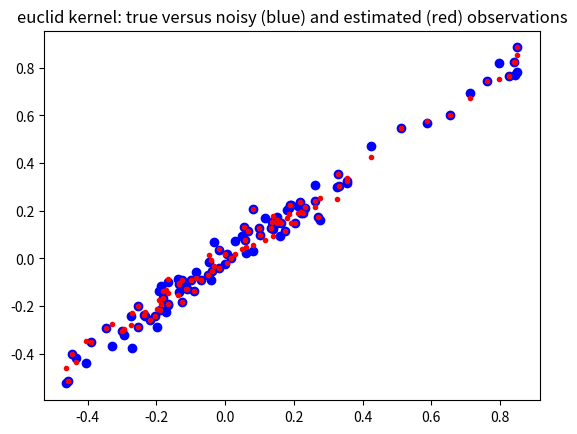
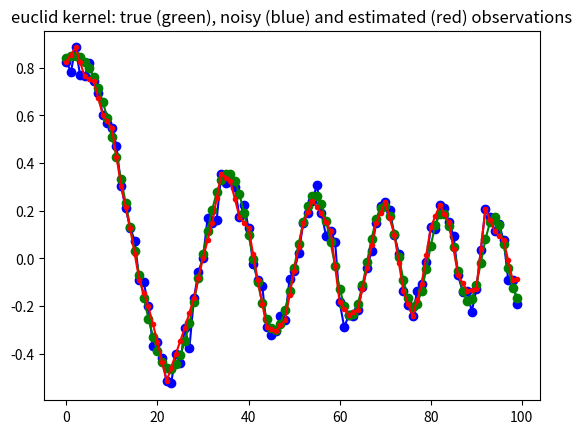
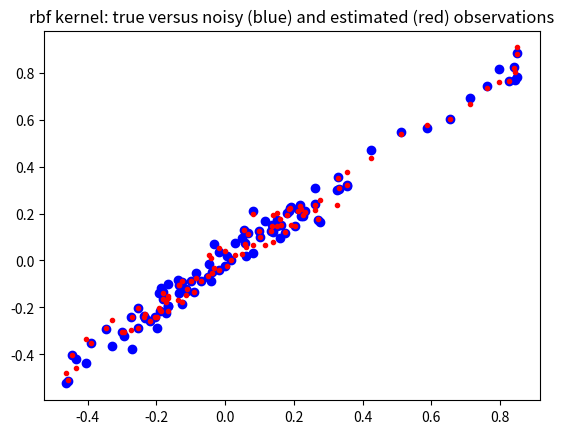
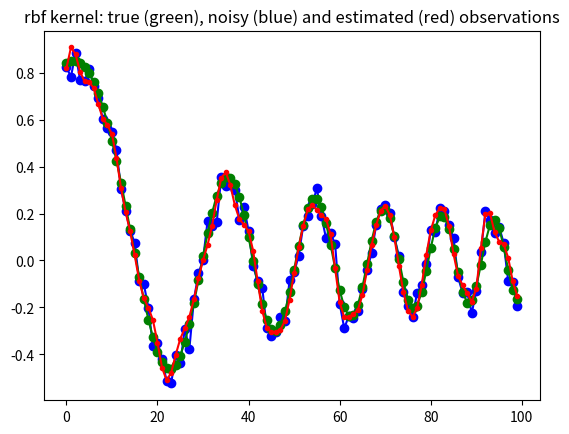
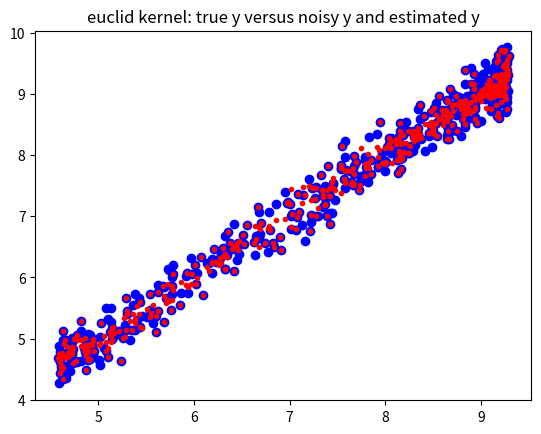
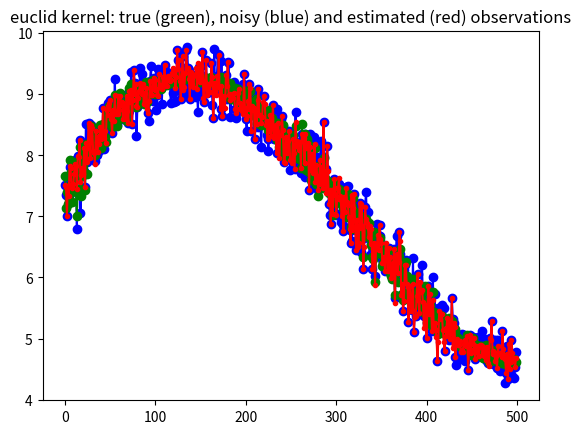
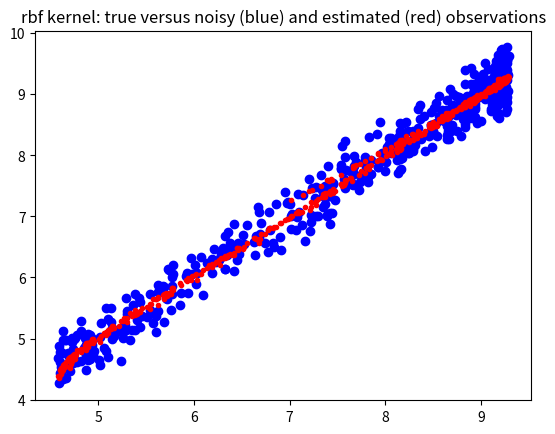
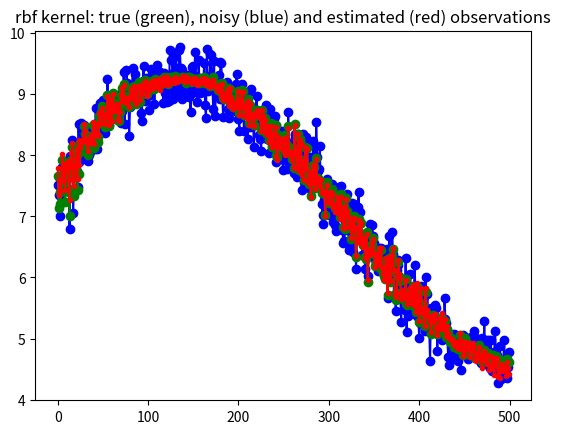

The script that saved these images, in order:
'''Kernel Ridge Regression for local non-parametric regression'''


import numpy as np
from scipy import spatial as ssp
from numpy.testing import assert_equal
import matplotlib.pylab as plt

def plt_closeall(n=10):
    '''close a number of open matplotlib windows'''
    for i in range(n): plt.close()

def kernel_rbf(x,y,scale=1, **kwds):
    #scale = kwds.get('scale',1)
    dist = ssp.minkowski_distance_p(x[:,np.newaxis,:],y[np.newaxis,:,:],2)
    return np.exp(-0.5/scale*(dist))

def kernel_euclid(x,y,p=2, **kwds):
    return ssp.minkowski_distance(x[:,np.newaxis,:],y[np.newaxis,:,:],p)

class GaussProcess(object):
    '''class to perform kernel ridge regression (gaussian process)

    Warning: this class is memory intensive, it creates nobs x nobs distance
    matrix and its inverse, where nobs is the number of rows (observations).
    See sparse version for larger number of observations


    Notes
    -----

    Todo:
    * normalize multidimensional x array on demand, either by var or cov
    * add confidence band
    * automatic selection or proposal of smoothing parameters

    Note: this is different from kernel smoothing regression,
       see for example http://en.wikipedia.org/wiki/Kernel_smoother

    In this version of the kernel ridge regression, the training points
    are fitted exactly.
    Needs a fast version for leave-one-out regression, for fitting each
    observation on all the other points.
    This version could be numerically improved for the calculation for many
    different values of the ridge coefficient. see also short summary by
[redacted]

    Needs verification and possibly additional statistical results or
    summary statistics for interpretation, but this is a problem with
    non-parametric, non-linear methods.

    Reference
    ---------

    Rasmussen, C.E. and C.K.I. Williams, 2006, Gaussian Processes for Machine
    Learning, the MIT Press, www.GaussianProcess.org/gpal, chapter 2

    a short summary of the kernel ridge regression is at
    http://www.ics.uci.edu/~welling/teaching/KernelsICS273B/Kernel-Ridge.pdf
    '''

    def __init__(self, x, y=None, kernel=kernel_rbf,
                 scale=0.5, ridgecoeff = 1e-10, **kwds ):
        '''
        Parameters
        ----------
        x : 2d array (N,K)
           data array of explanatory variables, columns represent variables
           rows represent observations
        y : 2d array (N,1) (optional)
           endogenous variable that should be fitted or predicted
           can alternatively be specified as parameter to fit method
        kernel : function, default: kernel_rbf
           kernel: (x1,x2)->kernel matrix is a function that takes as parameter
           two column arrays and return the kernel or distance matrix
        scale : float (optional)
           smoothing parameter for the rbf kernel
        ridgecoeff : float (optional)
           coefficient that is multiplied with the identity matrix in the
           ridge regression

        Notes
        -----
        After initialization, kernel matrix is calculated and if y is given
        as parameter then also the linear regression parameter and the
        fitted or estimated y values, yest, are calculated. yest is available
        as an attribute in this case.

        Both scale and the ridge coefficient smooth the fitted curve.

        '''

        self.x = x
        self.kernel = kernel
        self.scale = scale
        self.ridgecoeff = ridgecoeff
        self.distxsample = kernel(x,x,scale=scale)
        self.Kinv = np.linalg.inv(self.distxsample +
                             np.eye(*self.distxsample.shape)*ridgecoeff)
        if not y is None:
            self.y = y
            self.yest = self.fit(y)


    def fit(self,y):
        '''fit the training explanatory variables to a sample ouput variable'''
        self.parest = np.dot(self.Kinv, y) #self.kernel(y,y,scale=self.scale))
        yhat = np.dot(self.distxsample,self.parest)
        return yhat

##        print ds33.shape
##        ds33_2 = kernel(x,x[::k,:],scale=scale)
##        dsinv = np.linalg.inv(ds33+np.eye(*distxsample.shape)*ridgecoeff)
##        B = np.dot(dsinv,y[::k,:])
    def predict(self,x):
        '''predict new y values for a given array of explanatory variables'''
        self.xpredict = x
        distxpredict = self.kernel(x, self.x, scale=self.scale)
        self.ypredict = np.dot(distxpredict, self.parest)
        return self.ypredict

    def plot(self, y, plt=plt ):
        '''some basic plots'''
        #todo return proper graph handles
        plt.figure();
        plt.plot(self.x,self.y, 'bo-', self.x, self.yest, 'r.-')
        plt.title('sample (training) points')
        plt.figure()
        plt.plot(self.xpredict,y,'bo-',self.xpredict,self.ypredict,'r.-')
        plt.title('all points')



def example1():
    m,k = 500,4
    upper = 6
    scale=10
    xs1a = np.linspace(1,upper,m)[:,np.newaxis]
    xs1 = xs1a*np.ones((1,4)) + 1/(1.0+np.exp(np.random.randn(m,k)))
    xs1 /= np.std(xs1[::k,:],0)   # normalize scale, could use cov to normalize
    y1true = np.sum(np.sin(xs1)+np.sqrt(xs1),1)[:,np.newaxis]
    y1 = y1true + 0.250 * np.random.randn(m,1)

    stride = 2 #use only some points as trainig points e.g 2 means every 2nd
    gp1 = GaussProcess(xs1[::stride,:],y1[::stride,:], kernel=kernel_euclid,
                       ridgecoeff=1e-10)
    yhatr1 = gp1.predict(xs1)
    plt.figure()
    plt.plot(y1true, y1,'bo',y1true, yhatr1,'r.')
    plt.title('euclid kernel: true y versus noisy y and estimated y')
    plt.figure()
    plt.plot(y1,'bo-',y1true,'go-',yhatr1,'r.-')
    plt.title('euclid kernel: true (green), noisy (blue) and estimated (red) '+
              'observations')

    gp2 = GaussProcess(xs1[::stride,:],y1[::stride,:], kernel=kernel_rbf,
                       scale=scale, ridgecoeff=1e-1)
    yhatr2 = gp2.predict(xs1)
    plt.figure()
    plt.plot(y1true, y1,'bo',y1true, yhatr2,'r.')
    plt.title('rbf kernel: true versus noisy (blue) and estimated (red) observations')
    plt.figure()
    plt.plot(y1,'bo-',y1true,'go-',yhatr2,'r.-')
    plt.title('rbf kernel: true (green), noisy (blue) and estimated (red) '+
              'observations')
    #gp2.plot(y1)


def example2(m=100, scale=0.01, stride=2):
    #m,k = 100,1
    upper = 6
    xs1 = np.linspace(1,upper,m)[:,np.newaxis]
    y1true = np.sum(np.sin(xs1**2),1)[:,np.newaxis]/xs1
    y1 = y1true + 0.05*np.random.randn(m,1)

    ridgecoeff = 1e-10
    #stride = 2 #use only some points as trainig points e.g 2 means every 2nd
    gp1 = GaussProcess(xs1[::stride,:],y1[::stride,:], kernel=kernel_euclid,
                       ridgecoeff=1e-10)
    yhatr1 = gp1.predict(xs1)
    plt.figure()
    plt.plot(y1true, y1,'bo',y1true, yhatr1,'r.')
    plt.title('euclid kernel: true versus noisy (blue) and estimated (red) observations')
    plt.figure()
    plt.plot(y1,'bo-',y1true,'go-',yhatr1,'r.-')
    plt.title('euclid kernel: true (green), noisy (blue) and estimated (red) '+
              'observations')

    gp2 = GaussProcess(xs1[::stride,:],y1[::stride,:], kernel=kernel_rbf,
                       scale=scale, ridgecoeff=1e-2)
    yhatr2 = gp2.predict(xs1)
    plt.figure()
    plt.plot(y1true, y1,'bo',y1true, yhatr2,'r.')
    plt.title('rbf kernel: true versus noisy (blue) and estimated (red) observations')
    plt.figure()
    plt.plot(y1,'bo-',y1true,'go-',yhatr2,'r.-')
    plt.title('rbf kernel: true (green), noisy (blue) and estimated (red) '+
              'observations')
    #gp2.plot(y1)

if __name__ == '__main__':
    example2()
    #example2(m=1000, scale=0.01)
    #example2(m=100, scale=0.5)   # oversmoothing
    #example2(m=2000, scale=0.005) # this looks good for rbf, zoom in
    #example2(m=200, scale=0.01,stride=4)
    example1()
    #plt.show()
    #plt_closeall()   # use this to close the open figure windows
